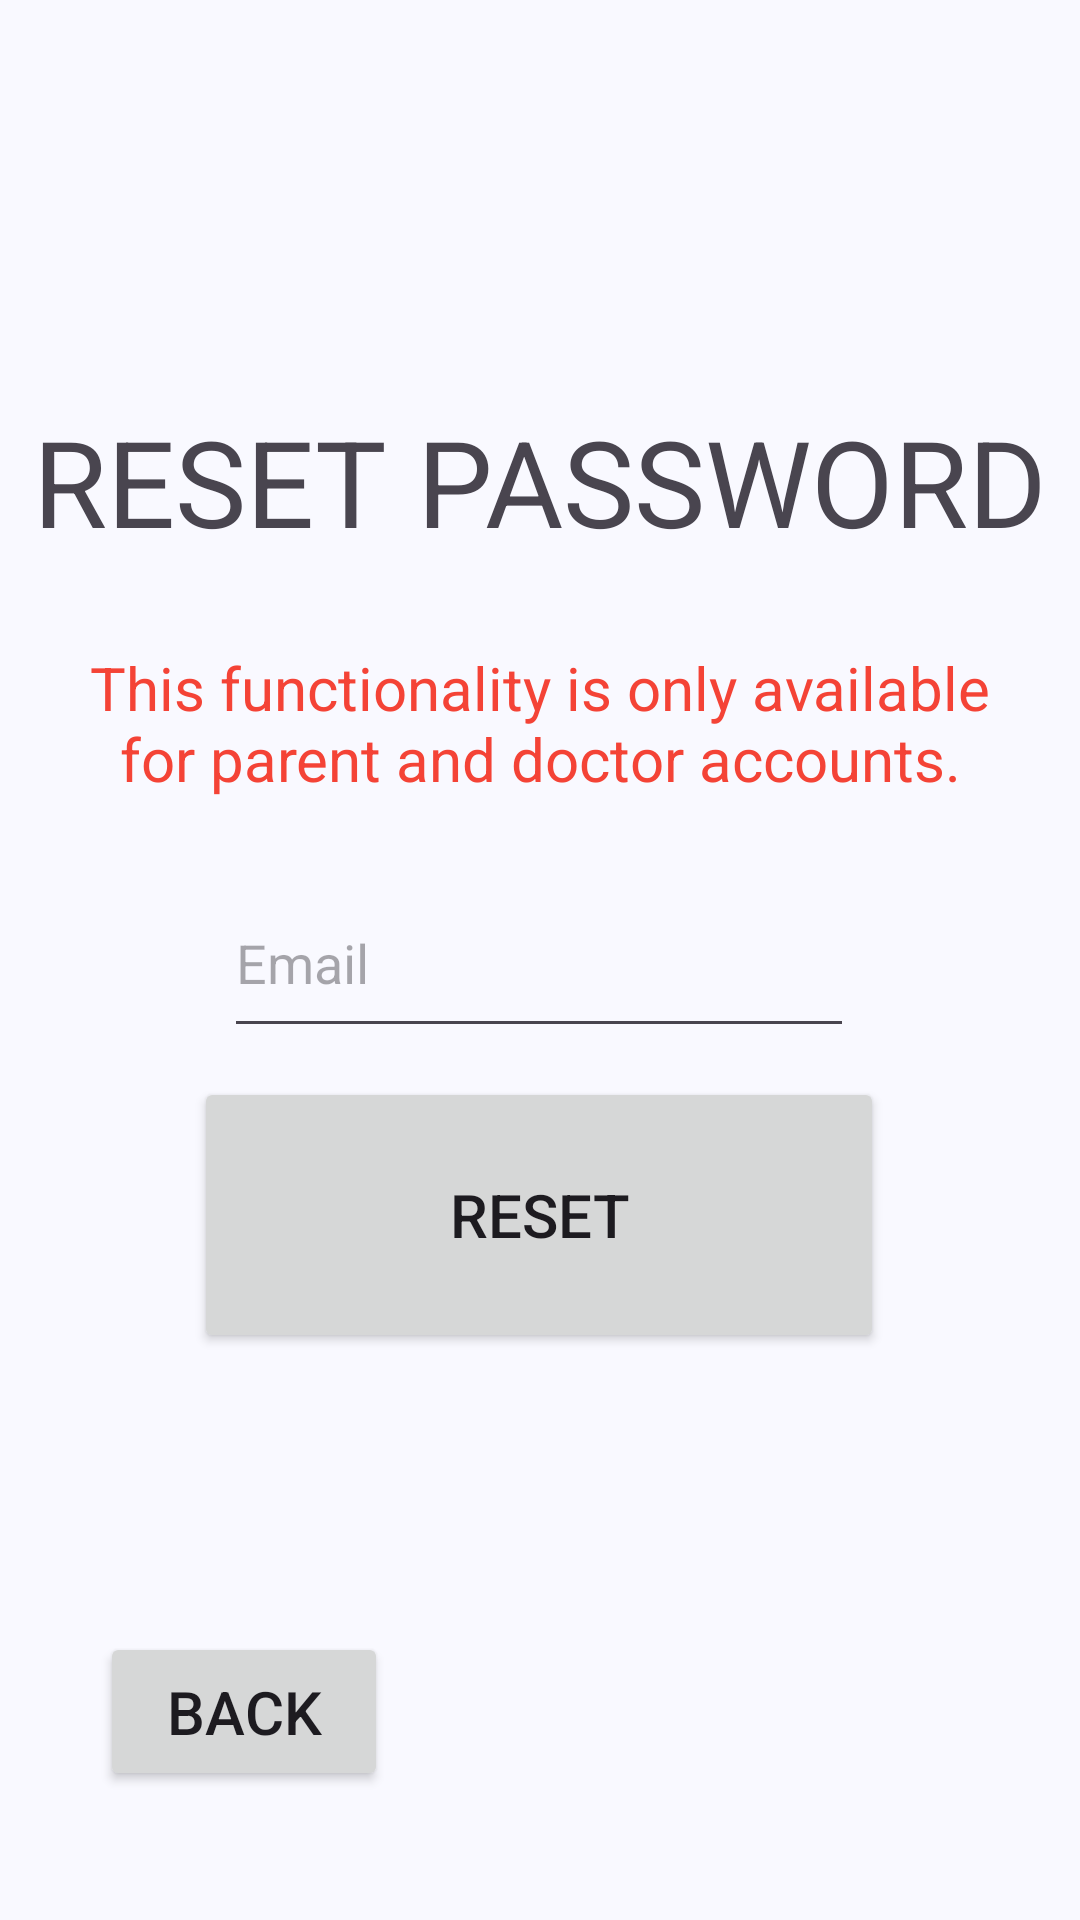

The Android layout XML behind this screen, and the referenced resources:
<!-- AndroidManifest.xml: application theme Theme.Smart_Air_App -->
<!-- res/layout/activity_reset_password_screen.xml -->
<?xml version="1.0" encoding="utf-8"?>
<androidx.constraintlayout.widget.ConstraintLayout xmlns:android="http://schemas.android.com/apk/res/android"
    xmlns:app="http://schemas.android.com/apk/res-auto"
    xmlns:tools="http://schemas.android.com/tools"
    android:id="@+id/main"
    android:layout_width="match_parent"
    android:layout_height="match_parent"
    tools:context=".ResetPasswordScreen">

    <Button
        android:id="@+id/buttonResetBack"
        android:layout_width="96dp"
        android:layout_height="53dp"
        android:text="Back"
        android:textSize="20sp"
        app:layout_constraintBottom_toBottomOf="parent"
        app:layout_constraintEnd_toEndOf="parent"
        app:layout_constraintHorizontal_bias="0.126"
        app:layout_constraintStart_toStartOf="parent"
        app:layout_constraintTop_toTopOf="parent"
        app:layout_constraintVertical_bias="0.927" />

    <TextView
        android:id="@+id/textLoginTitle4"
        android:layout_width="wrap_content"
        android:layout_height="62dp"
        android:text="RESET PASSWORD"
        android:textSize="40sp"
        app:layout_constraintBottom_toBottomOf="parent"
        app:layout_constraintEnd_toEndOf="parent"
        app:layout_constraintStart_toStartOf="parent"
        app:layout_constraintTop_toTopOf="parent"
        app:layout_constraintVertical_bias="0.231" />

    <TextView
        android:id="@+id/emailSentText"
        android:layout_width="320sp"
        android:layout_height="wrap_content"
        android:layout_marginTop="20dp"
        android:textAlignment="center"
        android:textColor="#F44336"
        android:textSize="20sp"
        app:layout_constraintBottom_toTopOf="@+id/inputLoginUsernameOrEmail"
        app:layout_constraintEnd_toEndOf="parent"
        app:layout_constraintHorizontal_bias="0.5"
        app:layout_constraintStart_toStartOf="parent"
        app:layout_constraintTop_toBottomOf="@+id/resetButton" />

    <TextView
        android:id="@+id/authFailedText2"
        android:layout_width="320sp"
        android:layout_height="wrap_content"
        android:layout_marginTop="20dp"
        android:text="This functionality is only available for parent and doctor accounts."
        android:textAlignment="center"
        android:textColor="#F44336"
        android:textSize="20sp"
        app:layout_constraintBottom_toTopOf="@+id/inputLoginUsernameOrEmail"
        app:layout_constraintEnd_toEndOf="parent"
        app:layout_constraintStart_toStartOf="parent"
        app:layout_constraintTop_toBottomOf="@+id/textLoginTitle4" />

    <EditText
        android:id="@+id/inputResetEmail"
        android:layout_width="wrap_content"
        android:layout_height="60dp"
        android:ems="10"
        android:hint="Email"
        android:inputType="text"
        app:layout_constraintBottom_toBottomOf="parent"
        app:layout_constraintEnd_toEndOf="parent"
        app:layout_constraintHorizontal_bias="0.497"
        app:layout_constraintStart_toStartOf="parent"
        app:layout_constraintTop_toTopOf="parent"
        app:layout_constraintVertical_bias="0.499" />

    <Button
        android:id="@+id/resetButton"
        android:layout_width="230dp"
        android:layout_height="92dp"
        android:text="Reset"
        android:textSize="20sp"
        app:layout_constraintBottom_toBottomOf="parent"
        app:layout_constraintEnd_toEndOf="parent"
        app:layout_constraintHorizontal_bias="0.497"
        app:layout_constraintStart_toStartOf="parent"
        app:layout_constraintTop_toTopOf="parent"
        app:layout_constraintVertical_bias="0.655" />

</androidx.constraintlayout.widget.ConstraintLayout>
<!-- resources referenced by this layout -->
<resources>
  <style name="Theme.Smart_Air_App" parent="Base.Theme.Smart_Air_App" />
  <color name="md_theme_primary">#415F91</color>
  <color name="md_theme_onPrimary">#FFFFFF</color>
  <color name="md_theme_primaryContainer">#D6E3FF</color>
  <color name="md_theme_onPrimaryContainer">#284777</color>
  <color name="md_theme_secondary">#565F71</color>
  <color name="md_theme_onSecondary">#FFFFFF</color>
  <color name="md_theme_secondaryContainer">#DAE2F9</color>
  <color name="md_theme_onSecondaryContainer">#3E4759</color>
  <color name="md_theme_tertiary">#705575</color>
  <color name="md_theme_onTertiary">#FFFFFF</color>
  <color name="md_theme_tertiaryContainer">#FAD8FD</color>
  <color name="md_theme_onTertiaryContainer">#573E5C</color>
  <color name="md_theme_error">#BA1A1A</color>
  <color name="md_theme_onError">#FFFFFF</color>
  <color name="md_theme_errorContainer">#FFDAD6</color>
  <color name="md_theme_onErrorContainer">#93000A</color>
  <color name="md_theme_background">#F9F9FF</color>
  <color name="md_theme_onBackground">#191C20</color>
  <color name="md_theme_surface">#F9F9FF</color>
  <color name="md_theme_onSurface">#191C20</color>
  <color name="md_theme_surfaceVariant">#E0E2EC</color>
  <color name="md_theme_onSurfaceVariant">#44474E</color>
  <color name="md_theme_outline">#74777F</color>
  <color name="md_theme_outlineVariant">#C4C6D0</color>
  <color name="md_theme_inverseSurface">#2E3036</color>
  <color name="md_theme_inverseOnSurface">#F0F0F7</color>
  <color name="md_theme_inversePrimary">#AAC7FF</color>
  <color name="md_theme_primaryFixed">#D6E3FF</color>
  <color name="md_theme_onPrimaryFixed">#001B3E</color>
  <color name="md_theme_primaryFixedDim">#AAC7FF</color>
  <color name="md_theme_onPrimaryFixedVariant">#284777</color>
  <color name="md_theme_secondaryFixed">#DAE2F9</color>
  <color name="md_theme_onSecondaryFixed">#131C2B</color>
  <color name="md_theme_secondaryFixedDim">#BEC6DC</color>
  <color name="md_theme_onSecondaryFixedVariant">#3E4759</color>
  <color name="md_theme_tertiaryFixed">#FAD8FD</color>
  <color name="md_theme_onTertiaryFixed">#28132E</color>
  <color name="md_theme_tertiaryFixedDim">#DDBCE0</color>
  <color name="md_theme_onTertiaryFixedVariant">#573E5C</color>
  <color name="md_theme_surfaceDim">#D9D9E0</color>
  <color name="md_theme_surfaceBright">#F9F9FF</color>
  <color name="md_theme_surfaceContainerLowest">#FFFFFF</color>
  <color name="md_theme_surfaceContainerLow">#F3F3FA</color>
  <color name="md_theme_surfaceContainer">#EDEDF4</color>
  <color name="md_theme_surfaceContainerHigh">#E7E8EE</color>
  <color name="md_theme_surfaceContainerHighest">#E2E2E9</color>
</resources>
